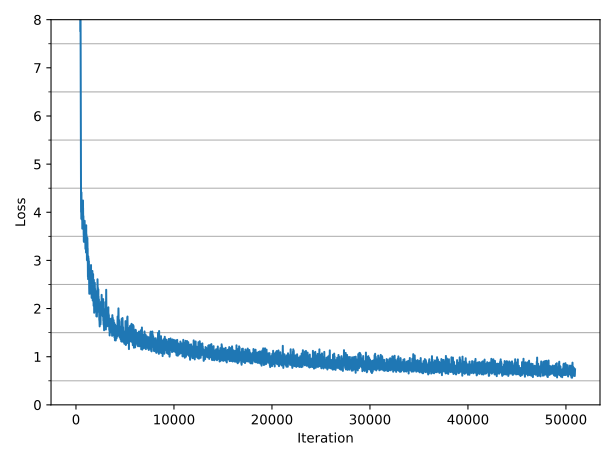

Source data for this figure (header and first rows):
1, 368.149750
2, 368.2
3, 368.2
4, 368.2
5, 368.3
6, 368.2
7, 368.3
8, 368.3
9, 368.3
10, 368.3
11, 379.5
12, 389.6
13, 398.7
14, 406.9
15, 414.3
16, 420.9
17, 426.9
18, 432.2
19, 437.1
20, 441.5
21, 420.2
22, 401
23, 383.7
24, 368.2
25, 354.3
26, 341.7
27, 330.4
28, 320.2
29, 311.1
30, 302.8
31, 309.4
32, 315.3
33, 320.6
34, 325.3
35, 329.7
36, 333.6
37, 337.1
38, 340.3
39, 343.2
40, 345.7
41, 348
42, 350.1
43, 352
44, 353.6
45, 355.1
46, 356.5
47, 357.6
48, 358.7
49, 359.6
50, 360.5
51, 347.2
52, 335.4
53, 324.7
54, 315.1
55, 306.4
56, 298.6
57, 291.5
58, 285.4
59, 279.6
60, 274.5
61, 278.8
... 50,869 more rows
